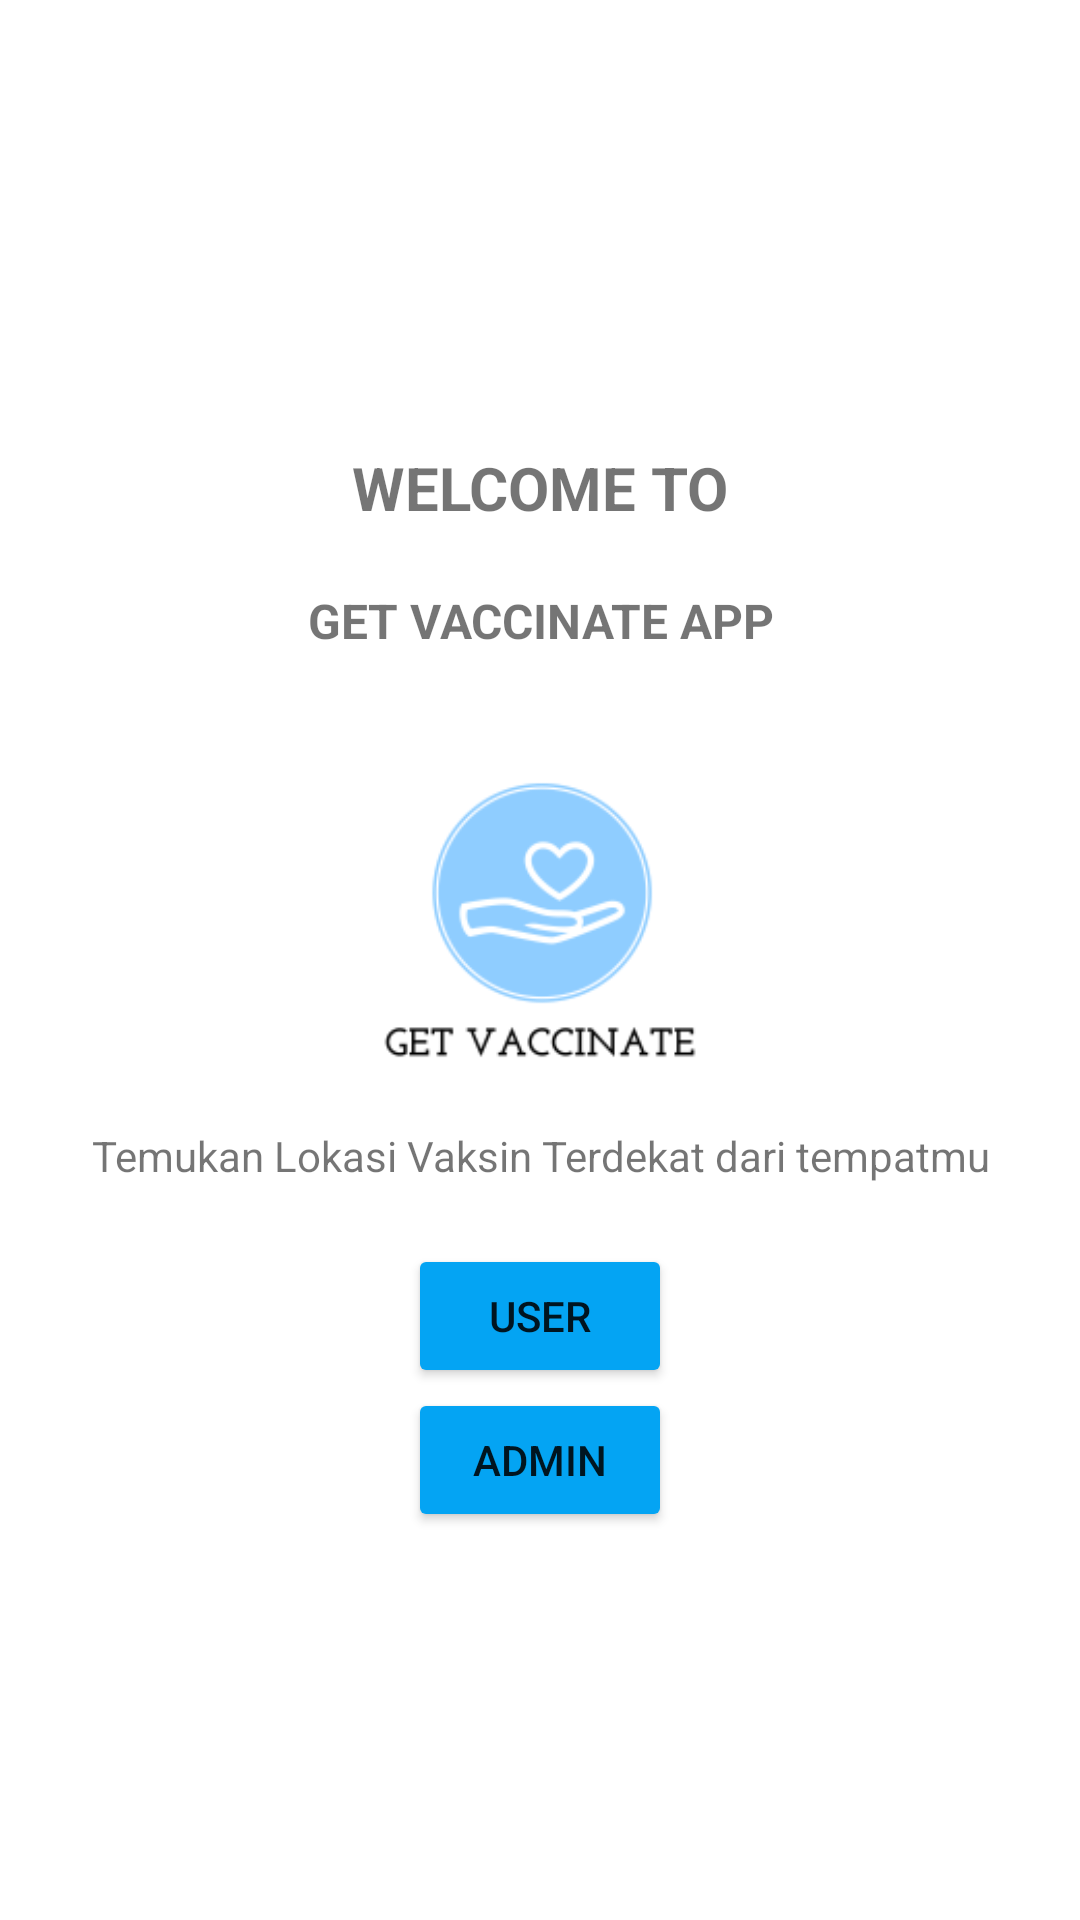

Android layout source for this screen:
<!-- AndroidManifest.xml: application theme Theme.CheckVaksin -->
<!-- res/layout/activity_main.xml -->
<?xml version="1.0" encoding="utf-8"?>
<LinearLayout xmlns:android="http://schemas.android.com/apk/res/android"
    xmlns:app="http://schemas.android.com/apk/res-auto"
    xmlns:tools="http://schemas.android.com/tools"
    android:layout_width="match_parent"
    android:layout_height="match_parent"
    android:gravity="center"
    android:paddingLeft="16dp"
    android:paddingRight="16dp"
    android:orientation="vertical"
    tools:context=".Activity.MainActivity"
    android:layout_gravity="center">

    <TextView
        android:layout_width="match_parent"
        android:layout_height="wrap_content"
        android:paddingTop="20dp"
        android:text="WELCOME TO"
        android:textAlignment="center"
        android:textSize="20sp"
        android:textStyle="bold" />

    <TextView
        android:layout_width="match_parent"
        android:layout_height="wrap_content"
        android:paddingTop="20dp"
        android:paddingBottom="20dp"
        android:text="GET VACCINATE APP"
        android:textAlignment="center"
        android:textStyle="bold"
        android:textSize="16sp" />

    <ImageView
        android:layout_width="148dp"
        android:layout_height="138dp"
        android:layout_gravity="center"
        android:src="@drawable/getvaccinate" />

    <TextView
        android:layout_width="match_parent"
        android:layout_height="wrap_content"
        android:text="Temukan Lokasi Vaksin Terdekat dari tempatmu"
        android:textAlignment="center"
        android:paddingBottom="20dp"/>

    <Button
        android:id="@+id/btn_pindahmenuutama"
        android:layout_width="wrap_content"
        android:layout_height="wrap_content"
        android:backgroundTint="@color/BiruMuda"
        android:onClick="btn_pindahmenuutama"
        android:text="User"
        android:textAlignment="center" />

    <Button
        android:id="@+id/btn_admin"
        android:layout_width="wrap_content"
        android:layout_height="wrap_content"
        android:backgroundTint="@color/BiruMuda"
        android:onClick="btn_pindahadmin"
        android:text="Admin"
        android:textAlignment="center" />
</LinearLayout>
<!-- resources referenced by this layout -->
<resources>
  <color name="BiruMuda">#04A4F3</color>
  <!-- drawable getvaccinate: png bitmap (drawable, 8213 bytes) -->
  <style name="Theme.CheckVaksin" parent="Theme.MaterialComponents.DayNight.DarkActionBar">
          
          <item name="colorPrimary">@color/purple_500</item>
          <item name="colorPrimaryVariant">@color/purple_700</item>
          <item name="colorOnPrimary">@color/white</item>
          
          <item name="colorSecondary">@color/teal_200</item>
          <item name="colorSecondaryVariant">@color/teal_700</item>
          <item name="colorOnSecondary">@color/black</item>
          
          <item name="android:statusBarColor" tools:targetApi="l">?attr/colorPrimaryVariant</item>
          
      </style>
  <color name="purple_500">#FF6200EE</color>
  <color name="purple_700">#FF3700B3</color>
  <color name="white">#FFFFFFFF</color>
  <color name="teal_200">#FF03DAC5</color>
  <color name="teal_700">#FF018786</color>
  <color name="black">#FF000000</color>
</resources>
